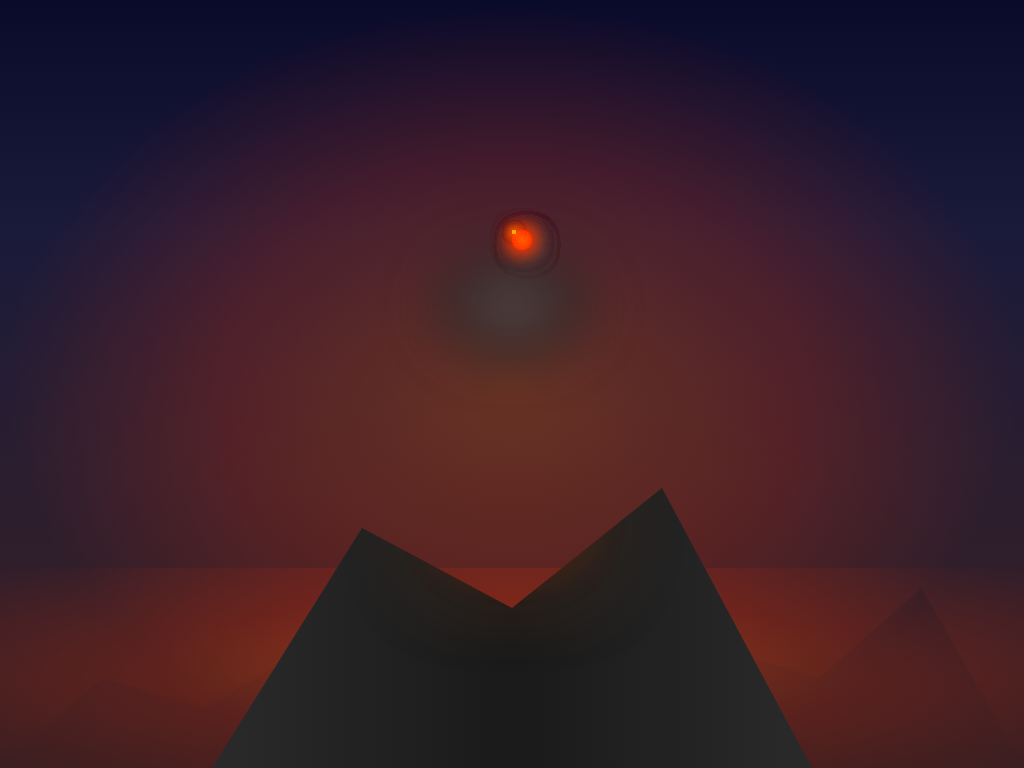

Write the HTML and CSS that draws this image.

<!DOCTYPE html>
<html lang="en">

<head>
    <meta charset="UTF-8">
    <meta name="viewport" content="width=device-width, initial-scale=1.0">
    <title>Advanced Volcanic Eruption</title>
    <style>
        * {
            margin: 0;
            padding: 0;
            box-sizing: border-box;
        }

        body {
            background: #000;
            overflow: hidden;
            height: 100vh;
            display: flex;
            justify-content: center;
            align-items: center;
            font-family: Arial, sans-serif;
        }

        .scene {
            position: relative;
            width: 100%;
            height: 100%;
            background: linear-gradient(to bottom, #0a0a2a 0%, #1a1a3a 30%, #2a1e30 60%, #3a1e20 100%);
            overflow: hidden;
        }

        /* Base mountain structure */
        .mountain {
            position: absolute;
            bottom: 0;
            left: 50%;
            transform: translateX(-50%);
            width: 600px;
            height: 400px;
            background: linear-gradient(to right, #2a2a2a 0%, #1a1a1a 50%, #2a2a2a 100%);
            clip-path: polygon(0% 100%, 25% 40%, 50% 60%, 75% 30%, 100% 100%);
            z-index: 10;
        }

        /* Crater at the top */
        .crater {
            position: absolute;
            top: 30%;
            left: 50%;
            transform: translateX(-50%);
            width: 120px;
            height: 60px;
            background: #1a1a1a;
            border-radius: 50%;
            z-index: 11;
            box-shadow: 0 0 20px rgba(255, 50, 0, 0.3);
        }

        /* Lava flows down the mountain */
        .lava-flow {
            position: absolute;
            bottom: 0;
            width: 40px;
            height: 0;
            background: linear-gradient(to top, #ff3300 0%, #ff6600 30%, #ffaa00 70%, #ffff00 100%);
            border-radius: 20px 20px 0 0;
            animation: lava-flow 8s infinite;
            z-index: 9;
            filter: blur(2px);
            box-shadow: 0 0 20px #ff3300, 0 0 40px #ff6600;
        }

        .lava-flow-1 {
            left: 30%;
            animation-delay: 0s;
        }

        .lava-flow-2 {
            left: 45%;
            animation-delay: 1.5s;
        }

        .lava-flow-3 {
            left: 60%;
            animation-delay: 3s;
        }

        @keyframes lava-flow {
            0% {
                height: 0;
                opacity: 0.8;
            }

            50% {
                height: 300px;
                opacity: 1;
            }

            100% {
                height: 0;
                opacity: 0.8;
            }
        }

        /* Glowing lava inside the crater */
        .lava-pool {
            position: absolute;
            top: 30%;
            left: 50%;
            transform: translateX(-50%);
            width: 100px;
            height: 50px;
            background: radial-gradient(ellipse at center, #ff3300 0%, #ff6600 50%, transparent 70%);
            border-radius: 50%;
            z-index: 12;
            animation: lava-pool 4s infinite alternate;
            box-shadow: 0 0 60px #ff3300, 0 0 120px #ff6600;
        }

        @keyframes lava-pool {
            0% {
                width: 100px;
                height: 50px;
                box-shadow: 0 0 60px #ff3300, 0 0 120px #ff6600;
            }

            100% {
                width: 120px;
                height: 60px;
                box-shadow: 0 0 80px #ff3300, 0 0 160px #ff6600, 0 0 240px #ffaa00;
            }
        }

        /* Eruption column */
        .eruption-column {
            position: absolute;
            top: 30%;
            left: 50%;
            transform: translateX(-50%);
            width: 80px;
            height: 0;
            background: linear-gradient(to top, transparent 0%, #ff3300 10%, #ff6600 30%, #ffaa00 50%, #ffff00 70%, #ffffff 90%, transparent 100%);
            border-radius: 40px;
            animation: eruption-column 6s infinite;
            z-index: 8;
            filter: blur(8px);
        }

        @keyframes eruption-column {
            0% {
                height: 0;
                opacity: 0;
            }

            20% {
                height: 300px;
                opacity: 1;
            }

            80% {
                height: 600px;
                opacity: 0.8;
            }

            100% {
                height: 800px;
                opacity: 0;
            }
        }

        /* Ash cloud */
        .ash-cloud {
            position: absolute;
            top: 30%;
            left: 50%;
            transform: translateX(-50%);
            width: 200px;
            height: 150px;
            background: radial-gradient(ellipse at center, rgba(80, 80, 80, 0.8) 0%, rgba(40, 40, 40, 0.6) 40%, transparent 70%);
            border-radius: 50%;
            animation: ash-cloud 10s infinite;
            z-index: 7;
            filter: blur(20px);
        }

        @keyframes ash-cloud {
            0% {
                width: 200px;
                height: 150px;
                opacity: 0.5;
            }

            50% {
                width: 400px;
                height: 300px;
                opacity: 0.8;
            }

            100% {
                width: 600px;
                height: 450px;
                opacity: 0;
            }
        }

        /* Lava bombs (projectiles) */
        .lava-bomb {
            position: absolute;
            top: 30%;
            left: 50%;
            width: 20px;
            height: 20px;
            background: radial-gradient(circle at center, #ff6600 0%, #ff3300 70%, transparent 100%);
            border-radius: 50%;
            z-index: 13;
            animation: lava-bomb 4s infinite;
            box-shadow: 0 0 20px #ff3300;
        }

        .lava-bomb-1 {
            animation-delay: 0s;
            animation-name: lava-bomb-1;
        }

        .lava-bomb-2 {
            animation-delay: 1s;
            animation-name: lava-bomb-2;
        }

        .lava-bomb-3 {
            animation-delay: 2s;
            animation-name: lava-bomb-3;
        }

        .lava-bomb-4 {
            animation-delay: 3s;
            animation-name: lava-bomb-4;
        }

        @keyframes lava-bomb-1 {
            0% {
                transform: translate(0, 0) scale(1);
                opacity: 1;
            }

            100% {
                transform: translate(-200px, -400px) scale(0.5);
                opacity: 0;
            }
        }

        @keyframes lava-bomb-2 {
            0% {
                transform: translate(0, 0) scale(1);
                opacity: 1;
            }

            100% {
                transform: translate(150px, -350px) scale(0.5);
                opacity: 0;
            }
        }

        @keyframes lava-bomb-3 {
            0% {
                transform: translate(0, 0) scale(1);
                opacity: 1;
            }

            100% {
                transform: translate(-100px, -500px) scale(0.5);
                opacity: 0;
            }
        }

        @keyframes lava-bomb-4 {
            0% {
                transform: translate(0, 0) scale(1);
                opacity: 1;
            }

            100% {
                transform: translate(180px, -450px) scale(0.5);
                opacity: 0;
            }
        }

        /* Sparks and embers */
        .spark {
            position: absolute;
            top: 30%;
            left: 50%;
            width: 4px;
            height: 4px;
            background: #ffaa00;
            border-radius: 50%;
            z-index: 14;
            animation: spark 3s infinite;
            box-shadow: 0 0 10px #ff6600;
        }

        .spark-1 {
            animation-delay: 0s;
            animation-name: spark-1;
        }

        .spark-2 {
            animation-delay: 0.2s;
            animation-name: spark-2;
        }

        .spark-3 {
            animation-delay: 0.4s;
            animation-name: spark-3;
        }

        .spark-4 {
            animation-delay: 0.6s;
            animation-name: spark-4;
        }

        .spark-5 {
            animation-delay: 0.8s;
            animation-name: spark-5;
        }

        .spark-6 {
            animation-delay: 1s;
            animation-name: spark-6;
        }

        .spark-7 {
            animation-delay: 1.2s;
            animation-name: spark-7;
        }

        .spark-8 {
            animation-delay: 1.4s;
            animation-name: spark-8;
        }

        .spark-9 {
            animation-delay: 1.6s;
            animation-name: spark-9;
        }

        .spark-10 {
            animation-delay: 1.8s;
            animation-name: spark-10;
        }

        @keyframes spark-1 {
            0% {
                transform: translate(0, 0) scale(1);
                opacity: 1;
            }

            100% {
                transform: translate(-100px, -200px) scale(0);
                opacity: 0;
            }
        }

        @keyframes spark-2 {
            0% {
                transform: translate(0, 0) scale(1);
                opacity: 1;
            }

            100% {
                transform: translate(120px, -180px) scale(0);
                opacity: 0;
            }
        }

        @keyframes spark-3 {
            0% {
                transform: translate(0, 0) scale(1);
                opacity: 1;
            }

            100% {
                transform: translate(-80px, -250px) scale(0);
                opacity: 0;
            }
        }

        @keyframes spark-4 {
            0% {
                transform: translate(0, 0) scale(1);
                opacity: 1;
            }

            100% {
                transform: translate(150px, -220px) scale(0);
                opacity: 0;
            }
        }

        @keyframes spark-5 {
            0% {
                transform: translate(0, 0) scale(1);
                opacity: 1;
            }

            100% {
                transform: translate(-120px, -150px) scale(0);
                opacity: 0;
            }
        }

        @keyframes spark-6 {
            0% {
                transform: translate(0, 0) scale(1);
                opacity: 1;
            }

            100% {
                transform: translate(90px, -280px) scale(0);
                opacity: 0;
            }
        }

        @keyframes spark-7 {
            0% {
                transform: translate(0, 0) scale(1);
                opacity: 1;
            }

            100% {
                transform: translate(-150px, -170px) scale(0);
                opacity: 0;
            }
        }

        @keyframes spark-8 {
            0% {
                transform: translate(0, 0) scale(1);
                opacity: 1;
            }

            100% {
                transform: translate(70px, -240px) scale(0);
                opacity: 0;
            }
        }

        @keyframes spark-9 {
            0% {
                transform: translate(0, 0) scale(1);
                opacity: 1;
            }

            100% {
                transform: translate(-130px, -190px) scale(0);
                opacity: 0;
            }
        }

        @keyframes spark-10 {
            0% {
                transform: translate(0, 0) scale(1);
                opacity: 1;
            }

            100% {
                transform: translate(110px, -260px) scale(0);
                opacity: 0;
            }
        }

        /* Smoke particles */
        .smoke {
            position: absolute;
            top: 30%;
            left: 50%;
            width: 30px;
            height: 30px;
            background: radial-gradient(ellipse at center, rgba(100, 100, 100, 0.8) 0%, rgba(60, 60, 60, 0.6) 40%, transparent 70%);
            border-radius: 50%;
            z-index: 6;
            animation: smoke 8s infinite;
            filter: blur(10px);
        }

        .smoke-1 {
            animation-delay: 0s;
            animation-name: smoke-1;
        }

        .smoke-2 {
            animation-delay: 1s;
            animation-name: smoke-2;
        }

        .smoke-3 {
            animation-delay: 2s;
            animation-name: smoke-3;
        }

        .smoke-4 {
            animation-delay: 3s;
            animation-name: smoke-4;
        }

        .smoke-5 {
            animation-delay: 4s;
            animation-name: smoke-5;
        }

        .smoke-6 {
            animation-delay: 5s;
            animation-name: smoke-6;
        }

        .smoke-7 {
            animation-delay: 6s;
            animation-name: smoke-7;
        }

        .smoke-8 {
            animation-delay: 7s;
            animation-name: smoke-8;
        }

        @keyframes smoke-1 {
            0% {
                transform: translate(0, 0) scale(1);
                opacity: 0.8;
            }

            100% {
                transform: translate(-100px, -300px) scale(3);
                opacity: 0;
            }
        }

        @keyframes smoke-2 {
            0% {
                transform: translate(0, 0) scale(1);
                opacity: 0.8;
            }

            100% {
                transform: translate(120px, -350px) scale(3);
                opacity: 0;
            }
        }

        @keyframes smoke-3 {
            0% {
                transform: translate(0, 0) scale(1);
                opacity: 0.8;
            }

            100% {
                transform: translate(-150px, -400px) scale(3);
                opacity: 0;
            }
        }

        @keyframes smoke-4 {
            0% {
                transform: translate(0, 0) scale(1);
                opacity: 0.8;
            }

            100% {
                transform: translate(80px, -250px) scale(3);
                opacity: 0;
            }
        }

        @keyframes smoke-5 {
            0% {
                transform: translate(0, 0) scale(1);
                opacity: 0.8;
            }

            100% {
                transform: translate(-80px, -450px) scale(3);
                opacity: 0;
            }
        }

        @keyframes smoke-6 {
            0% {
                transform: translate(0, 0) scale(1);
                opacity: 0.8;
            }

            100% {
                transform: translate(150px, -300px) scale(3);
                opacity: 0;
            }
        }

        @keyframes smoke-7 {
            0% {
                transform: translate(0, 0) scale(1);
                opacity: 0.8;
            }

            100% {
                transform: translate(-120px, -350px) scale(3);
                opacity: 0;
            }
        }

        @keyframes smoke-8 {
            0% {
                transform: translate(0, 0) scale(1);
                opacity: 0.8;
            }

            100% {
                transform: translate(100px, -400px) scale(3);
                opacity: 0;
            }
        }

        /* Sky color transitions */
        .sky-overlay {
            position: absolute;
            top: 0;
            left: 0;
            width: 100%;
            height: 100%;
            background: radial-gradient(ellipse at center, rgba(255, 100, 0, 0.3) 0%, rgba(255, 50, 0, 0.2) 40%, transparent 70%);
            animation: sky-pulse 10s infinite alternate;
            z-index: 5;
        }

        @keyframes sky-pulse {
            0% {
                opacity: 0.3;
            }

            50% {
                opacity: 0.7;
            }

            100% {
                opacity: 0.3;
            }
        }

        /* Ground illumination from lava */
        .ground-glow {
            position: absolute;
            bottom: 0;
            left: 0;
            width: 100%;
            height: 200px;
            background: radial-gradient(ellipse at center, rgba(255, 100, 0, 0.4) 0%, rgba(255, 50, 0, 0.2) 50%, transparent 100%);
            animation: ground-glow 6s infinite alternate;
            z-index: 4;
        }

        @keyframes ground-glow {
            0% {
                opacity: 0.3;
            }

            100% {
                opacity: 0.7;
            }
        }

        /* Distant mountains for depth */
        .distant-mountains {
            position: absolute;
            bottom: 0;
            left: 0;
            width: 100%;
            height: 300px;
            background: linear-gradient(to top, transparent 0%, #1a1a2a 100%);
            clip-path: polygon(0% 100%, 10% 70%, 20% 80%, 30% 60%, 40% 90%, 50% 50%, 60% 80%, 70% 60%, 80% 70%, 90% 40%, 100% 100%);
            z-index: 3;
        }

        /* Responsive scaling */
        @media (max-width: 768px) {
            .mountain {
                width: 400px;
                height: 300px;
            }

            .lava-flow {
                width: 30px;
            }

            .crater {
                width: 80px;
                height: 40px;
            }

            .lava-pool {
                width: 70px;
                height: 35px;
            }

            @keyframes lava-pool {
                0% {
                    width: 70px;
                    height: 35px;
                }

                100% {
                    width: 85px;
                    height: 42px;
                }
            }
        }

        @media (max-width: 480px) {
            .mountain {
                width: 300px;
                height: 200px;
            }

            .lava-flow {
                width: 20px;
            }

            .crater {
                width: 60px;
                height: 30px;
            }

            .lava-pool {
                width: 50px;
                height: 25px;
            }

            @keyframes lava-pool {
                0% {
                    width: 50px;
                    height: 25px;
                }

                100% {
                    width: 60px;
                    height: 30px;
                }
            }
        }
    </style>
</head>

<body>

    <div class="scene">
        <!-- Distant mountains for depth -->
        <div class="distant-mountains"></div>

        <!-- Ground illumination -->
        <div class="ground-glow"></div>

        <!-- Sky color transitions -->
        <div class="sky-overlay"></div>

        <!-- Mountain structure -->
        <div class="mountain">
            <div class="crater"></div>
            <div class="lava-pool"></div>
        </div>

        <!-- Lava flows -->
        <div class="lava-flow lava-flow-1"></div>
        <div class="lava-flow lava-flow-2"></div>
        <div class="lava-flow lava-flow-3"></div>

        <!-- Eruption column -->
        <div class="eruption-column"></div>

        <!-- Ash cloud -->
        <div class="ash-cloud"></div>

        <!-- Lava bombs -->
        <div class="lava-bomb lava-bomb-1"></div>
        <div class="lava-bomb lava-bomb-2"></div>
        <div class="lava-bomb lava-bomb-3"></div>
        <div class="lava-bomb lava-bomb-4"></div>

        <!-- Sparks -->
        <div class="spark spark-1"></div>
        <div class="spark spark-2"></div>
        <div class="spark spark-3"></div>
        <div class="spark spark-4"></div>
        <div class="spark spark-5"></div>
        <div class="spark spark-6"></div>
        <div class="spark spark-7"></div>
        <div class="spark spark-8"></div>
        <div class="spark spark-9"></div>
        <div class="spark spark-10"></div>

        <!-- Smoke particles -->
        <div class="smoke smoke-1"></div>
        <div class="smoke smoke-2"></div>
        <div class="smoke smoke-3"></div>
        <div class="smoke smoke-4"></div>
        <div class="smoke smoke-5"></div>
        <div class="smoke smoke-6"></div>
        <div class="smoke smoke-7"></div>
        <div class="smoke smoke-8"></div>
    </div>
    
</body>

</html>